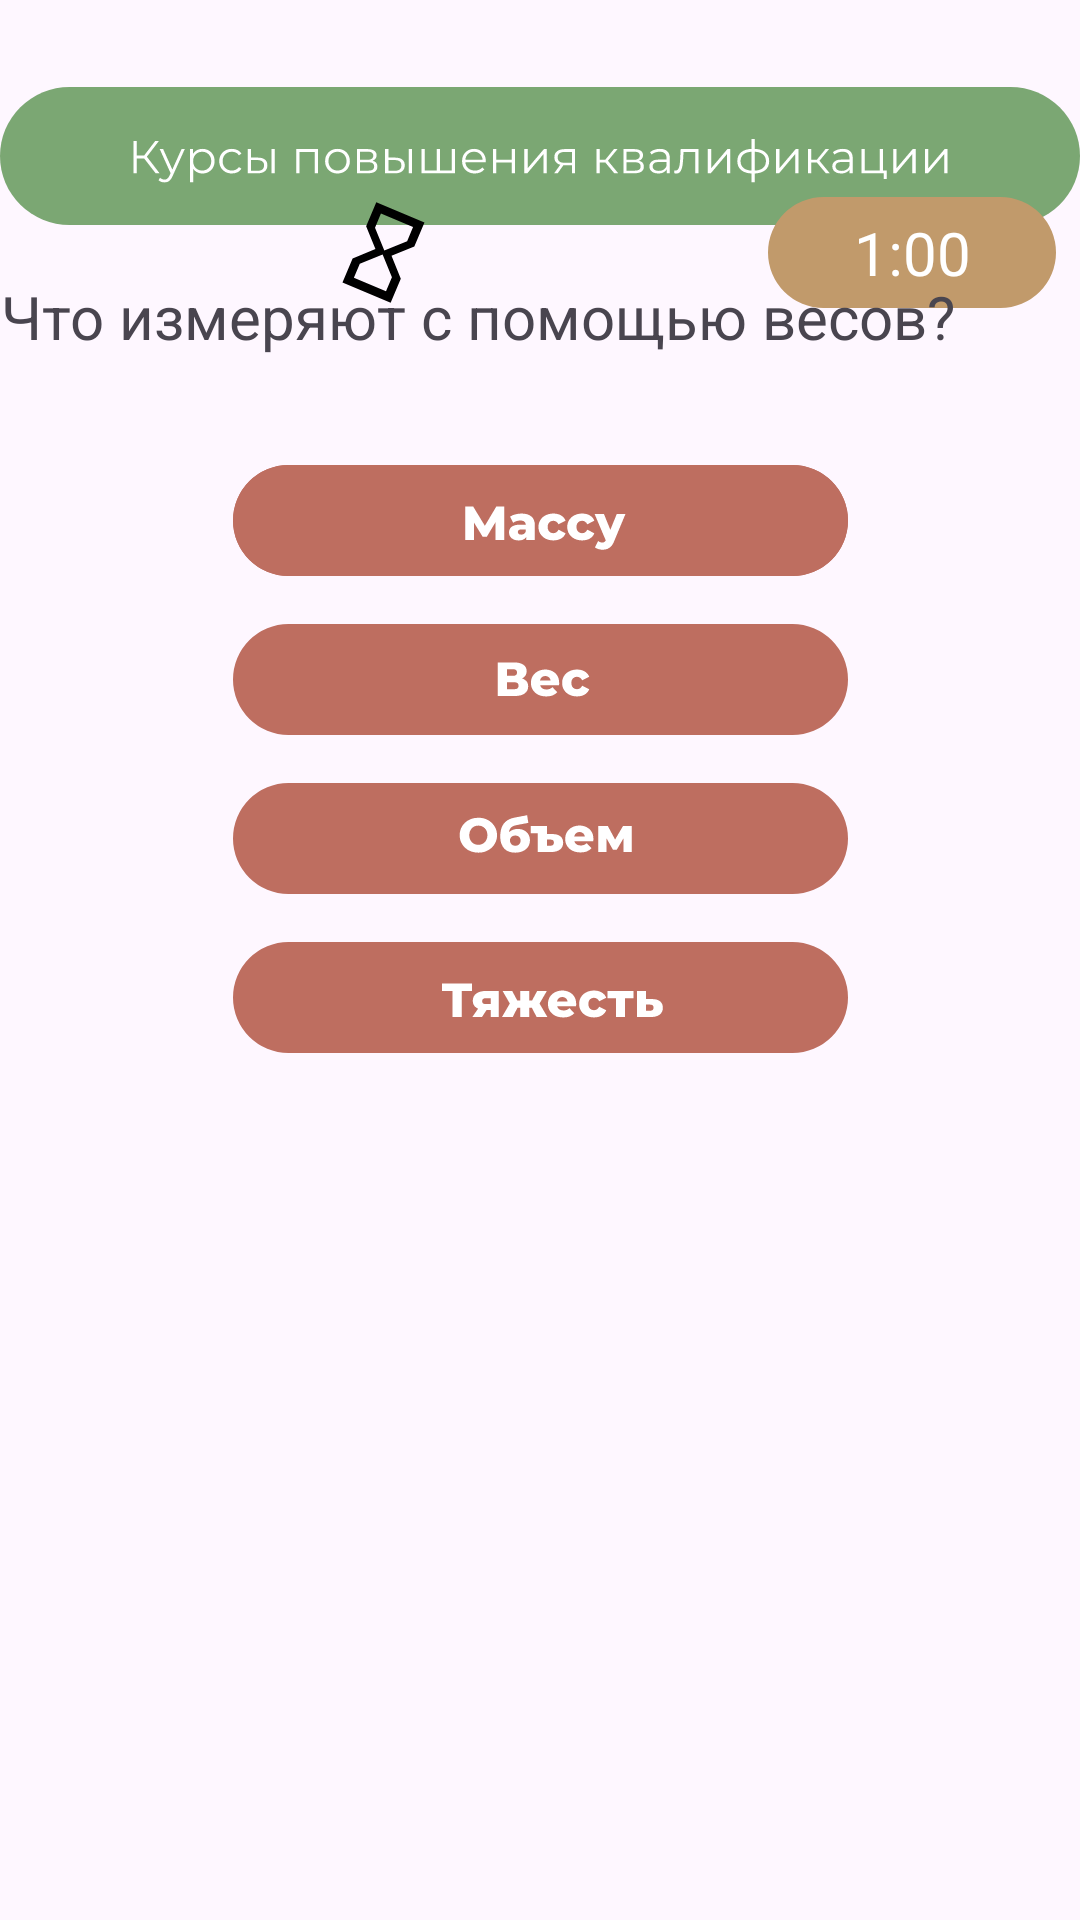

Android layout source for this screen:
<!-- AndroidManifest.xml: application theme Theme.UppClass -->
<!-- res/layout/activity_metr2.xml -->
<?xml version="1.0" encoding="utf-8"?>
<androidx.constraintlayout.widget.ConstraintLayout xmlns:android="http://schemas.android.com/apk/res/android"
    xmlns:app="http://schemas.android.com/apk/res-auto"
    xmlns:tools="http://schemas.android.com/tools"
    android:id="@+id/main"
    android:layout_width="match_parent"
    android:layout_height="match_parent"
    tools:context=".metr2">

    <ImageView
        android:id="@+id/imageView10"
        android:layout_width="wrap_content"
        android:layout_height="wrap_content"
        android:layout_marginTop="28dp"
        app:layout_constraintEnd_toEndOf="parent"
        app:layout_constraintStart_toStartOf="parent"
        app:layout_constraintTop_toTopOf="parent"
        app:srcCompat="@drawable/main" />

    <ImageView
        android:id="@+id/imageView12"
        android:layout_width="wrap_content"
        android:layout_height="wrap_content"
        android:layout_marginTop="8dp"
        app:layout_constraintEnd_toEndOf="@+id/imageView10"
        app:layout_constraintTop_toBottomOf="@+id/imageView10"
        app:srcCompat="@drawable/metrtesttt" />

    <ImageView
        android:id="@+id/poletime"
        android:layout_width="wrap_content"
        android:layout_height="wrap_content"
        android:layout_marginEnd="8dp"
        app:layout_constraintBottom_toBottomOf="@+id/imageView12"
        app:layout_constraintEnd_toStartOf="@+id/imageView12"
        app:layout_constraintTop_toTopOf="@+id/imageView12"
        app:srcCompat="@drawable/timepole" />

    <ImageView
        android:id="@+id/timekrutilka"
        android:layout_width="wrap_content"
        android:layout_height="wrap_content"
        app:layout_constraintBottom_toBottomOf="@+id/poletime"
        app:layout_constraintEnd_toStartOf="@+id/poletime"
        app:layout_constraintStart_toStartOf="parent"
        app:layout_constraintTop_toTopOf="@+id/poletime"
        app:srcCompat="@drawable/time" />

    <TextView
        android:id="@+id/textView"
        android:layout_width="wrap_content"
        android:layout_height="wrap_content"
        android:text="1:00"
        android:textColor="@color/white"
        android:textSize="20dp"
        app:layout_constraintBottom_toBottomOf="@+id/poletime"
        app:layout_constraintEnd_toEndOf="@+id/poletime"
        app:layout_constraintStart_toStartOf="@+id/poletime"
        app:layout_constraintTop_toTopOf="@+id/poletime" />

    <TextView
        android:id="@+id/textView2"
        android:layout_width="wrap_content"
        android:layout_height="wrap_content"
        android:layout_marginTop="8dp"
        android:gravity="center"
        android:text="Что измеряют с помощью весов?"
        android:textSize="20dp"
        app:layout_constraintEnd_toEndOf="parent"
        app:layout_constraintHorizontal_bias="0.0"
        app:layout_constraintStart_toStartOf="parent"
        app:layout_constraintTop_toBottomOf="@+id/imageView12" />

    <ImageView
        android:id="@+id/imageView15"
        android:layout_width="wrap_content"
        android:layout_height="wrap_content"
        android:layout_marginTop="36dp"
        app:layout_constraintEnd_toEndOf="parent"
        app:layout_constraintStart_toStartOf="parent"
        app:layout_constraintTop_toBottomOf="@+id/textView2"
        app:srcCompat="@drawable/group_39" />

    <ImageView
        android:id="@+id/imageView16"
        android:layout_width="wrap_content"
        android:layout_height="wrap_content"
        android:layout_marginTop="16dp"
        app:layout_constraintEnd_toEndOf="parent"
        app:layout_constraintStart_toStartOf="parent"
        app:layout_constraintTop_toBottomOf="@+id/imageView15"
        app:srcCompat="@drawable/group_40" />

    <ImageView
        android:id="@+id/imageView17"
        android:layout_width="wrap_content"
        android:layout_height="wrap_content"
        android:layout_marginTop="16dp"
        app:layout_constraintEnd_toEndOf="parent"
        app:layout_constraintStart_toStartOf="parent"
        app:layout_constraintTop_toBottomOf="@+id/imageView16"
        app:srcCompat="@drawable/group_41" />

    <ImageView
        android:id="@+id/imageView18"
        android:layout_width="wrap_content"
        android:layout_height="wrap_content"
        android:layout_marginTop="16dp"
        app:layout_constraintEnd_toEndOf="parent"
        app:layout_constraintStart_toStartOf="parent"
        app:layout_constraintTop_toBottomOf="@+id/imageView17"
        app:srcCompat="@drawable/group_42" />

</androidx.constraintlayout.widget.ConstraintLayout>
<!-- resources referenced by this layout -->
<resources>
  <!-- drawable group_39: vector/xml drawable (drawable, 3774 chars, omitted) -->
  <!-- drawable group_40: vector/xml drawable (drawable, 2923 chars, omitted) -->
  <!-- drawable group_41: vector/xml drawable (drawable, 4522 chars, omitted) -->
  <!-- drawable group_42: vector/xml drawable (drawable, 3517 chars, omitted) -->
  <!-- drawable main: vector/xml drawable (drawable, 12191 chars, omitted) -->
  <!-- drawable time (drawable) -->
  <vector xmlns:android="http://schemas.android.com/apk/res/android"
      android:width="46dp"
      android:height="46dp"
      android:viewportWidth="46"
      android:viewportHeight="46">
    <group>
      <clip-path
          android:pathData="M13.529,0l32.119,13.529l-13.529,32.119l-32.119,-13.529z"/>
      <path
          android:pathData="M20.431,6.059L17.049,14.089L17.062,14.094L17.043,14.102L20.147,21.697L12.539,24.795L12.547,24.814L12.534,24.809L9.157,32.825L25.217,39.589L28.594,31.573L28.58,31.567L28.599,31.559L25.501,23.951L33.103,20.866L33.095,20.847L33.109,20.853L36.491,12.823L20.431,6.059ZM25.641,31.101L23.668,35.785L12.961,31.276L14.934,26.592L22.542,23.493L25.641,31.101ZM23.106,22.155L20.007,14.547L21.98,9.863L32.687,14.372L30.714,19.056L23.106,22.155Z"
          android:fillColor="#000000"/>
    </group>
  </vector>
  <!-- drawable timepole (drawable) -->
  <vector xmlns:android="http://schemas.android.com/apk/res/android"
      android:width="96dp"
      android:height="37dp"
      android:viewportWidth="96"
      android:viewportHeight="37">
    <path
        android:pathData="M18.5,0L77.5,0A18.5,18.5 0,0 1,96 18.5L96,18.5A18.5,18.5 0,0 1,77.5 37L18.5,37A18.5,18.5 0,0 1,0 18.5L0,18.5A18.5,18.5 0,0 1,18.5 0z"
        android:fillColor="#C19A6B"/>
  </vector>
  <style name="Theme.UppClass" parent="Base.Theme.UppClass" />
  <style name="Base.Theme.UppClass" parent="Theme.Material3.DayNight.NoActionBar">
          
          
      </style>
  <!-- not gathered from this repository: default colours our renderer supplied (Android Studio template values) -->
  <color name="white">#FFFFFFFF</color>
</resources>
